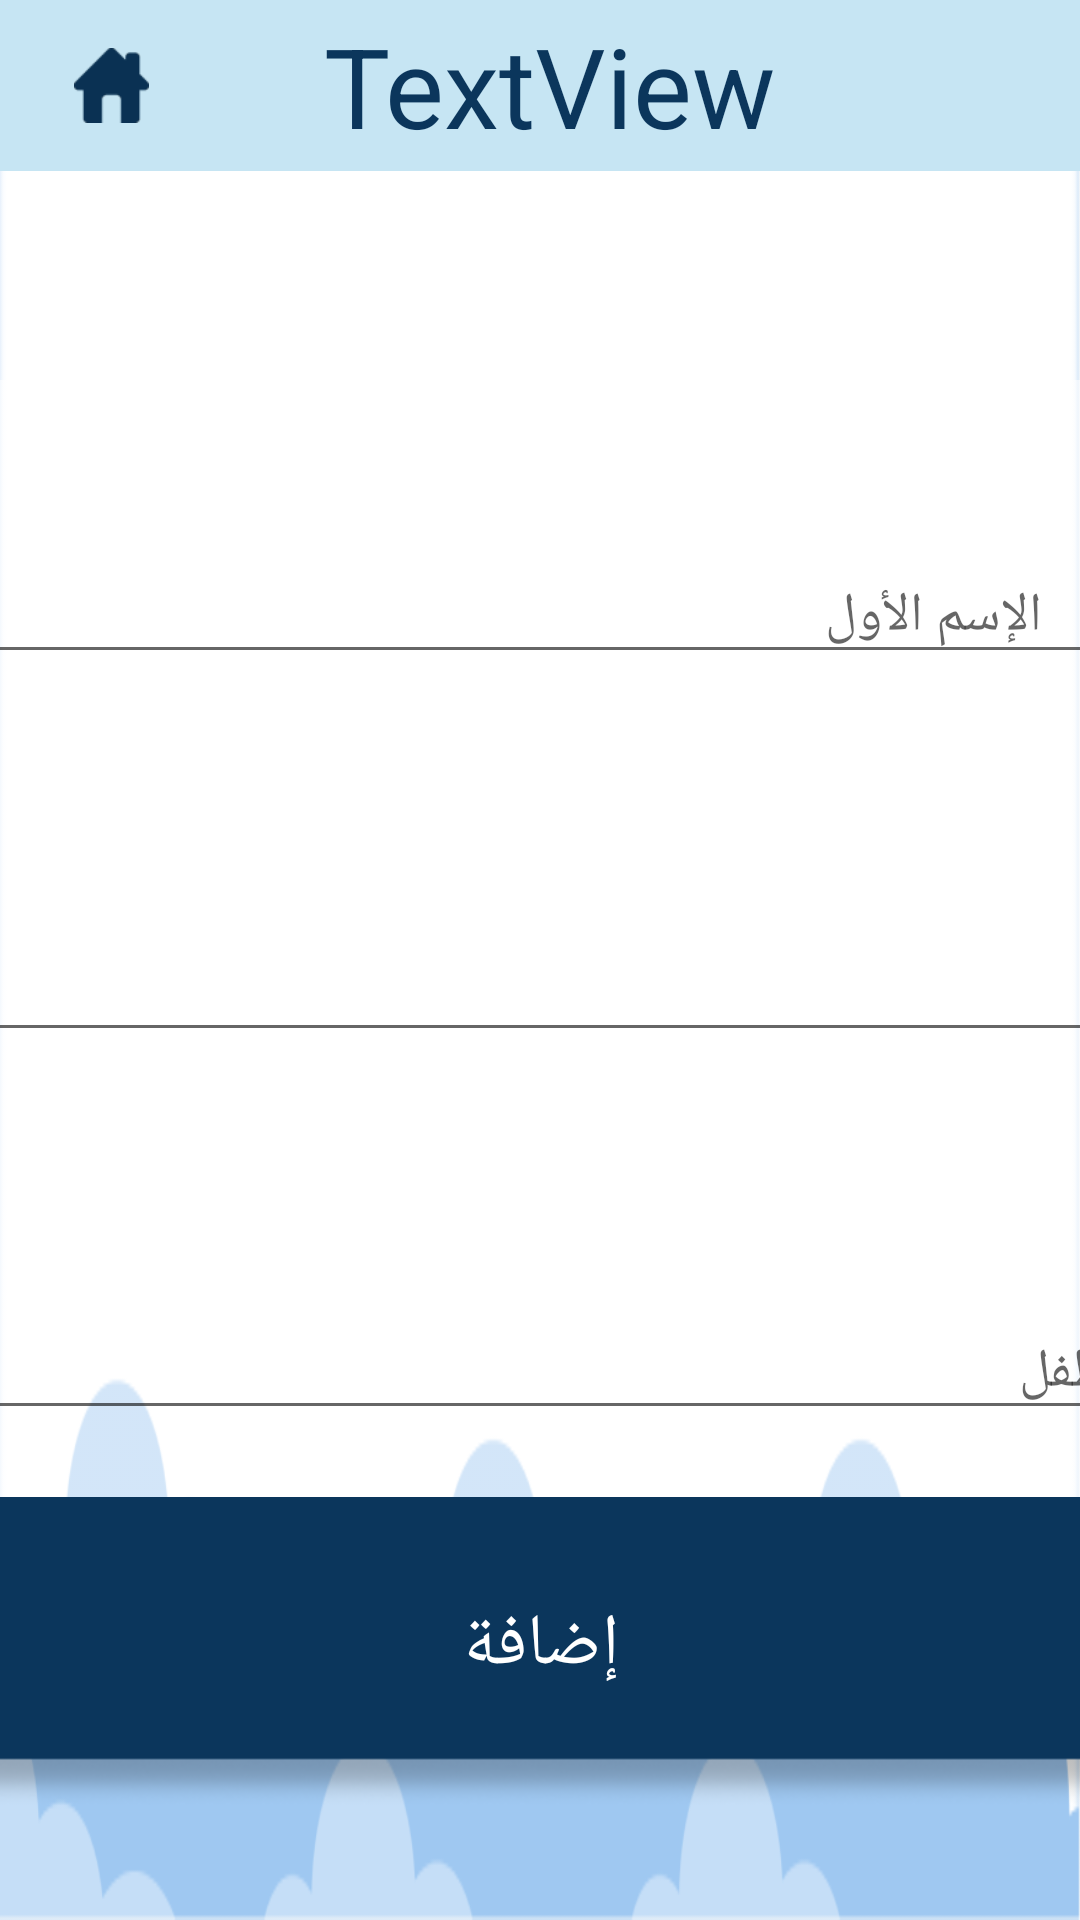

Produce the Android XML layout that renders to this screen, including the resource entries it uses.
<!-- AndroidManifest.xml: application theme AppTheme -->
<!-- res/layout/activity_adding_child.xml -->
<?xml version="1.0" encoding="utf-8"?>
<android.support.constraint.ConstraintLayout xmlns:android="http://schemas.android.com/apk/res/android"
    xmlns:app="http://schemas.android.com/apk/res-auto"
    xmlns:tools="http://schemas.android.com/tools"
    android:layout_width="match_parent"
    android:layout_height="match_parent"
    tools:context="edu.iau.abjad.AbjadApp.adding_child"
    android:background="@drawable/educator_backgrpund">

    <include
        android:id="@+id/include5"
        layout="@layout/navigation_action_bar"
        android:layout_width="match_parent"
        android:layout_height="wrap_content" />


    <Button

        android:id="@+id/addBtn"
        android:layout_width="657dp"
        android:layout_height="104dp"
        android:layout_marginBottom="37dp"
        android:layout_marginEnd="8dp"
        android:layout_marginStart="8dp"
        android:layout_marginTop="8dp"
        android:background="@drawable/rectanglee"
        android:fontFamily="casual"
        android:text="إضافة"
        android:textAlignment="center"
        android:textColor="@android:color/white"
        android:textSize="24sp"
        android:typeface="normal"
        app:layout_constraintBottom_toBottomOf="parent"
        app:layout_constraintEnd_toEndOf="parent"
        app:layout_constraintStart_toStartOf="parent"
        app:layout_constraintTop_toBottomOf="@+id/scrollView4"
        app:layout_constraintVertical_bias="1.0" />

    <ScrollView
        android:id="@+id/scrollView4"
        style="@android:style/Widget.Holo.Light.ScrollView"
        android:layout_width="1010dp"
        android:layout_height="384dp"
        android:layout_marginBottom="68dp"
        android:layout_marginTop="8dp"
        android:background="@drawable/transbg"
        android:foregroundGravity="bottom"
        android:gravity="bottom"
        android:scrollbarStyle="outsideOverlay"
        app:layout_constraintBottom_toBottomOf="parent"
        app:layout_constraintEnd_toEndOf="parent"
        app:layout_constraintStart_toStartOf="parent"
        app:layout_constraintTop_toBottomOf="@+id/include5"
        app:layout_editor_absoluteX="50dp"
        app:layout_editor_absoluteY="50dp">

        <android.support.constraint.ConstraintLayout
            android:layout_width="match_parent"
            android:layout_height="wrap_content"
            app:layout_constraintBottom_toBottomOf="parent"
            app:layout_constraintEnd_toEndOf="parent"
            app:layout_constraintStart_toStartOf="parent"
            app:layout_constraintTop_toBottomOf="parent"
            app:layout_constraintVertical_bias="1.0">

            <RadioGroup
                android:id="@+id/genderRadioGroup"
                android:layout_width="119dp"
                android:layout_height="33dp"
                android:layout_margin="4dp"
                android:layout_marginBottom="8dp"
                android:layout_marginEnd="12dp"
                android:layout_marginTop="68dp"
                android:gravity="bottom"
                android:orientation="horizontal"
                app:layout_constraintBottom_toTopOf="@+id/genderEr"
                app:layout_constraintEnd_toStartOf="@+id/genderIcon"
                app:layout_constraintTop_toBottomOf="@+id/conPasswordTxt"
                app:layout_constraintVertical_bias="1.0">


                <RadioButton
                    android:id="@+id/femaleRadioButton"
                    android:layout_width="wrap_content"
                    android:layout_height="wrap_content"
                    android:fontFamily="Arabic Typesetting"
                    android:gravity="bottom"
                    android:layoutDirection="rtl"
                    android:text="أنثى"
                    android:textAlignment="center"
                    android:textColor="@android:color/black"
                    android:textSize="18sp" />

                <RadioButton
                    android:id="@+id/maleRadioButton"
                    android:layout_width="wrap_content"
                    android:layout_height="wrap_content"
                    android:fontFamily="Arabic Typesetting"
                    android:gravity="bottom"
                    android:layoutDirection="rtl"
                    android:text="ذكر"
                    android:textAlignment="center"
                    android:textColor="@android:color/black"
                    android:textSize="18sp" />

            </RadioGroup>

            <EditText
                android:id="@+id/conPasswordTxt"
                android:layout_width="728dp"
                android:layout_height="69dp"
                android:layout_marginTop="60dp"
                android:drawablePadding="15dp"
                android:drawableRight="@drawable/password_gray"
                android:ems="100"
                android:gravity="bottom"
                android:hint="تأكيد كلمة المرور"
                android:inputType="textPassword"

                app:layout_constraintLeft_toLeftOf="parent"
                app:layout_constraintRight_toRightOf="parent"
                app:layout_constraintTop_toBottomOf="@+id/passwordTxt" />

            <EditText
                android:id="@+id/passwordTxt"
                android:layout_width="728dp"
                android:layout_height="69dp"
                android:layout_marginTop="60dp"
                android:drawablePadding="15dp"
                android:drawableRight="@drawable/password_gray"
                android:ems="100"
                android:gravity="bottom"
                android:hint="كلمة المرور"
                android:inputType="textPassword"
                app:layout_constraintHorizontal_bias="0.514"
                app:layout_constraintLeft_toLeftOf="parent"
                app:layout_constraintRight_toRightOf="parent"
                app:layout_constraintTop_toBottomOf="@+id/emailTxt" />

            <EditText
                android:id="@+id/emailTxt"
                android:layout_width="728dp"
                android:layout_height="66dp"
                android:layout_marginTop="60dp"
                android:drawablePadding="10dp"
                android:drawableRight="@drawable/username"
                android:ems="100"
                android:gravity="bottom"
                android:hint="البريد الإلكتروني للطفل"
                android:inputType="textPersonName"
                app:layout_constraintLeft_toLeftOf="parent"
                app:layout_constraintRight_toRightOf="parent"
                app:layout_constraintTop_toBottomOf="@+id/lnTxt" />

            

            <EditText
                android:id="@+id/lnTxt"
                android:layout_width="728dp"
                android:layout_height="66dp"
                android:layout_marginTop="60dp"
                android:drawablePadding="1dp"
                android:drawableRight="@drawable/child_gray"
                android:ems="100"
                android:gravity="bottom"
                android:hint="     اللقب"
                android:inputType="textPersonName"
                app:layout_constraintLeft_toLeftOf="parent"
                app:layout_constraintRight_toRightOf="parent"
                app:layout_constraintTop_toBottomOf="@+id/fnTxt" />

            <EditText
                android:id="@+id/fnTxt"
                android:layout_width="728dp"
                android:layout_height="66dp"
                android:layout_marginRight="152dp"
                android:layout_marginStart="8dp"
                android:layout_marginTop="32dp"
                android:drawablePadding="15dp"
                android:drawableRight="@drawable/child_gray"
                android:ems="100"
                android:gravity="bottom"
                android:hint="الإسم الأول"
                android:inputType="textPersonName"
                app:layout_constraintRight_toRightOf="parent"
                app:layout_constraintStart_toStartOf="parent"
                app:layout_constraintTop_toTopOf="parent"
                app:layout_constraintVertical_chainStyle="spread_inside" />

            <ImageView
                android:id="@+id/genderIcon"
                android:layout_width="wrap_content"
                android:layout_height="wrap_content"
                android:layout_marginEnd="144dp"
                android:layout_marginTop="36dp"
                app:layout_constraintEnd_toEndOf="parent"
                app:layout_constraintTop_toBottomOf="@+id/conPasswordTxt"
                app:srcCompat="@drawable/gender" />

            <ImageView
                android:id="@+id/genderErIcon"
                android:layout_width="45dp"
                android:layout_height="35dp"
                android:layout_marginStart="48dp"
                android:layout_marginTop="56dp"
                android:visibility="invisible"
                app:layout_constraintStart_toStartOf="parent"
                app:layout_constraintTop_toBottomOf="@+id/conPasswordTxt"
                app:srcCompat="@drawable/sshape" />

            <TextView
                android:id="@+id/genderEr"
                android:layout_width="wrap_content"
                android:layout_height="28dp"
                android:layout_marginEnd="140dp"
                android:layout_marginTop="96dp"
                android:fontFamily="casual"
                android:gravity="bottom"
                android:text="TextView"
                android:textColor="@android:color/holo_red_dark"
                android:textSize="16sp"
                android:typeface="normal"
                android:visibility="invisible"

                app:layout_constraintEnd_toEndOf="parent"
                app:layout_constraintTop_toBottomOf="@+id/conPasswordTxt" />

            <TextView
                android:id="@+id/empty"
                android:layout_width="100dp"
                android:layout_height="wrap_content"
                android:layout_marginEnd="128dp"
                android:layout_marginTop="248dp"
                android:text="       "
                app:layout_constraintEnd_toEndOf="parent"
                app:layout_constraintTop_toBottomOf="@+id/genderEr" />


        </android.support.constraint.ConstraintLayout>
    </ScrollView>


</android.support.constraint.ConstraintLayout>
<!-- res/layout/navigation_action_bar.xml (included above) -->
<?xml version="1.0" encoding="utf-8"?>
<android.support.v7.widget.Toolbar xmlns:android="http://schemas.android.com/apk/res/android"
    xmlns:tools="http://schemas.android.com/tools"
    android:layout_width="match_parent"
    android:layout_height="80dp"
    xmlns:app="http://schemas.android.com/apk/res-auto"
    android:id="@+id/nav_action_bar"
    android:background="#C6E5F3"
    app:titleTextColor="#0B365C">

    <android.support.constraint.ConstraintLayout
        android:layout_width="match_parent"
        android:layout_height="match_parent">

        <TextView
            android:id="@+id/interface_title"
            android:layout_width="wrap_content"
            android:layout_height="wrap_content"
            android:text="TextView"
            android:textColor="#0B365C"
            android:textSize="18pt"
            app:layout_constraintBottom_toBottomOf="parent"
            app:layout_constraintHorizontal_bias="0.475"
            app:layout_constraintLeft_toLeftOf="parent"
            app:layout_constraintRight_toRightOf="parent"
            app:layout_constraintTop_toTopOf="parent"
            app:layout_constraintVertical_bias="0.517" />

        <ImageView
            android:id="@+id/home_icon"
            android:layout_width="25dp"
            android:layout_height="25dp"
            android:layout_marginBottom="16dp"
            android:layout_marginEnd="8dp"
            android:layout_marginLeft="16dp"
            android:layout_marginStart="8dp"
            android:layout_marginTop="16dp"
            app:layout_constraintBottom_toBottomOf="parent"
            app:layout_constraintEnd_toStartOf="@+id/interface_title"
            app:layout_constraintHorizontal_bias="0.016"
            app:layout_constraintLeft_toLeftOf="parent"
            app:layout_constraintStart_toStartOf="parent"
            app:layout_constraintTop_toTopOf="parent"
            app:layout_constraintVertical_bias="0.521"
            app:srcCompat="@drawable/home_icon" />

    </android.support.constraint.ConstraintLayout>


</android.support.v7.widget.Toolbar>
<!-- resources referenced by this layout -->
<resources>
  <!-- drawable child_gray: png bitmap (drawable, 2524 bytes) -->
  <!-- drawable educator_backgrpund: png bitmap (drawable, 14647 bytes) -->
  <!-- drawable gender: png bitmap (drawable-v24, 1780 bytes) -->
  <!-- drawable home_icon: png bitmap (drawable, 1126 bytes) -->
  <!-- drawable password_gray: png bitmap (drawable, 1325 bytes) -->
  <!-- drawable rectanglee: png bitmap (drawable, 8865 bytes) -->
  <!-- drawable sshape: png bitmap (drawable, 742 bytes) -->
  <!-- drawable transbg: png bitmap (drawable, 6952 bytes) -->
  <!-- drawable username: png bitmap (drawable, 2322 bytes) -->
  <style name="AppTheme" parent="Theme.AppCompat.Light.NoActionBar">
          
          <item name="colorPrimary">@color/colorPrimary</item>
          <item name="colorPrimaryDark">@color/colorPrimaryDark</item>
          <item name="colorAccent">@color/colorAccent</item>
      </style>
  <color name="colorPrimary">#c6e5f3</color>
  <color name="colorPrimaryDark">#303F9F</color>
  <color name="colorAccent">#4dc4c4c4</color>
</resources>
